Labelled photos from "ClasificadorCarnes_Colaborativo", an image-classification folder in yefferson12355/ClasificadorCarnes_Colaborativo. The possible labels are: alpaca, llama.

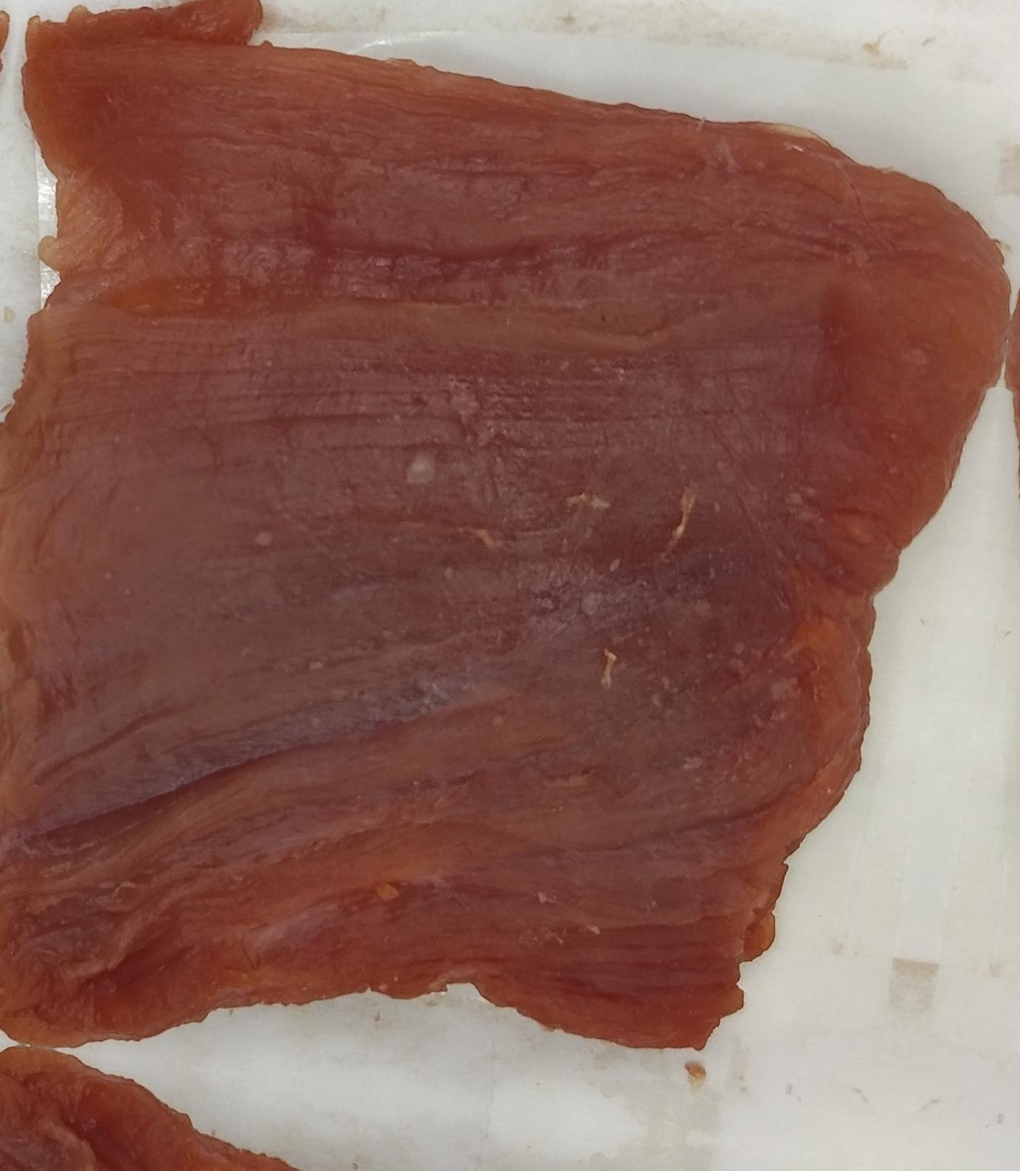
Label: llama

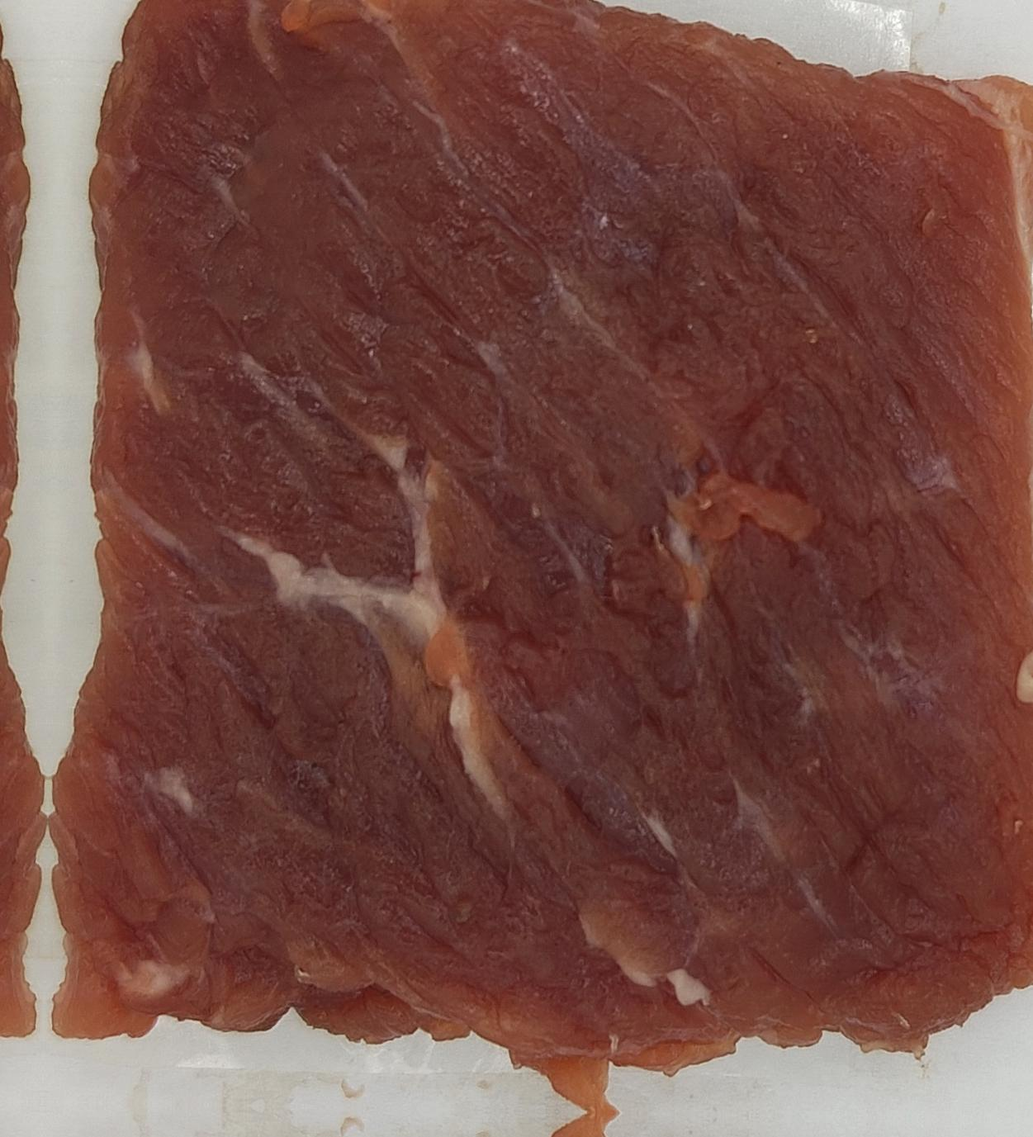
Label: llama

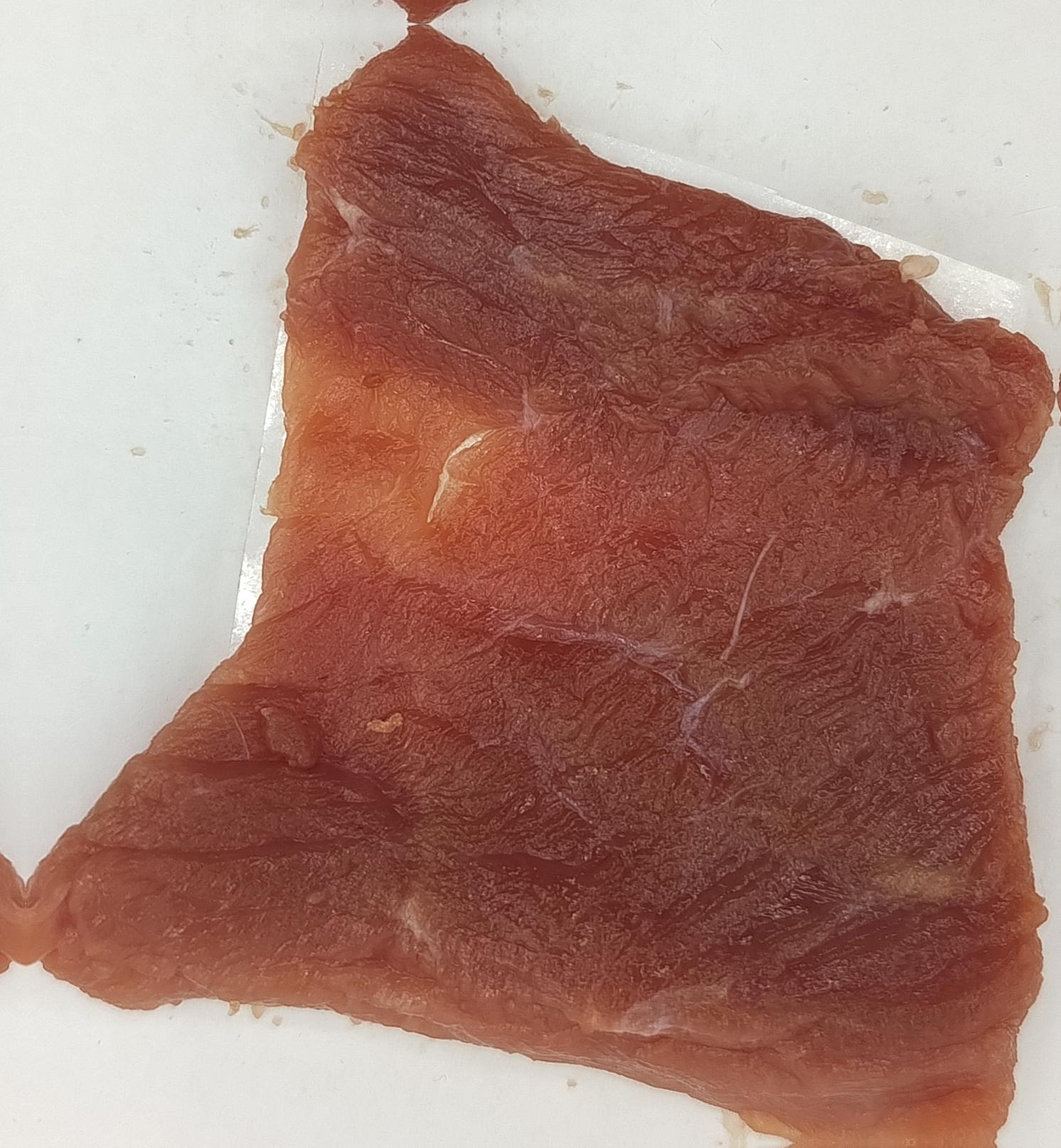
Label: alpaca

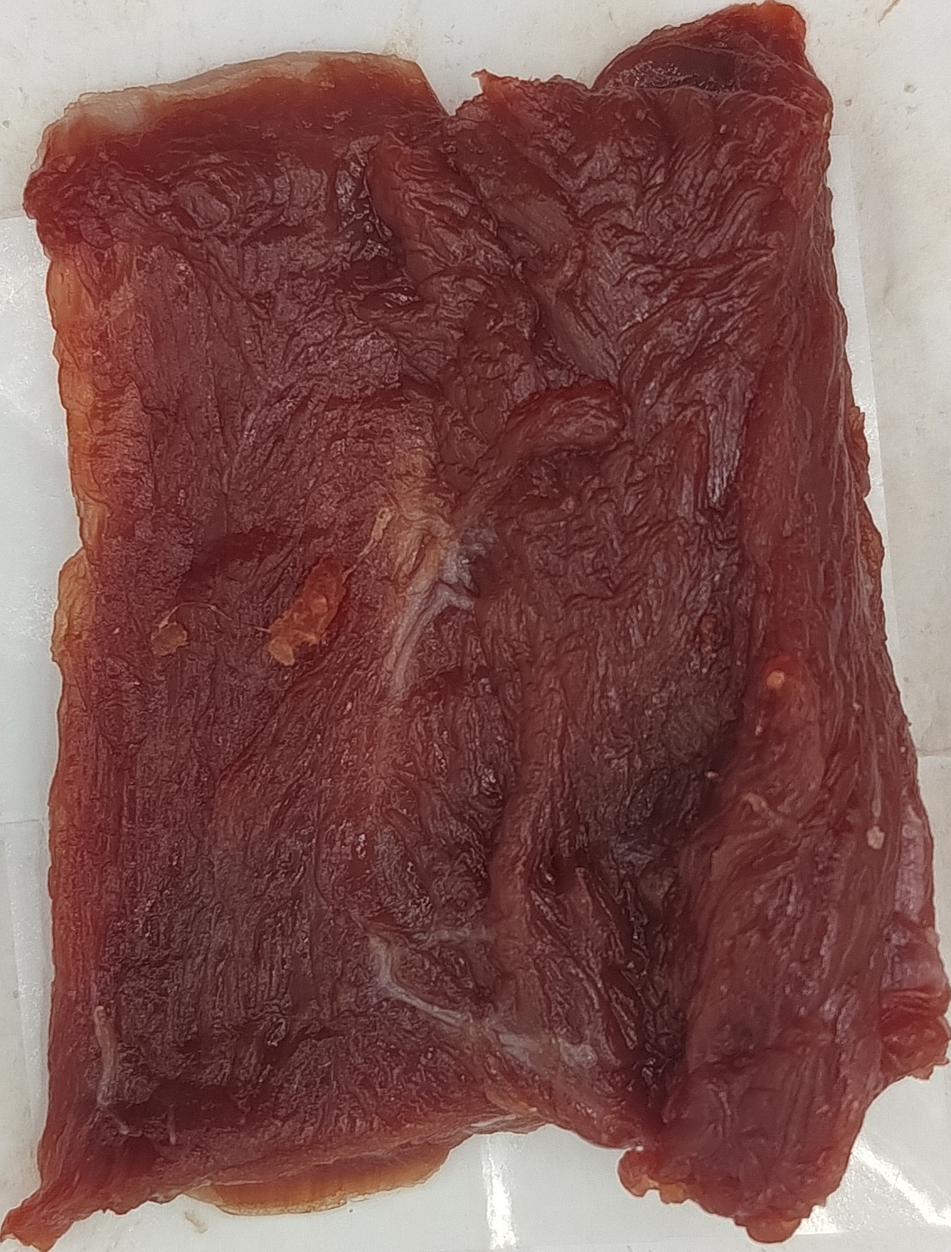
Label: llama

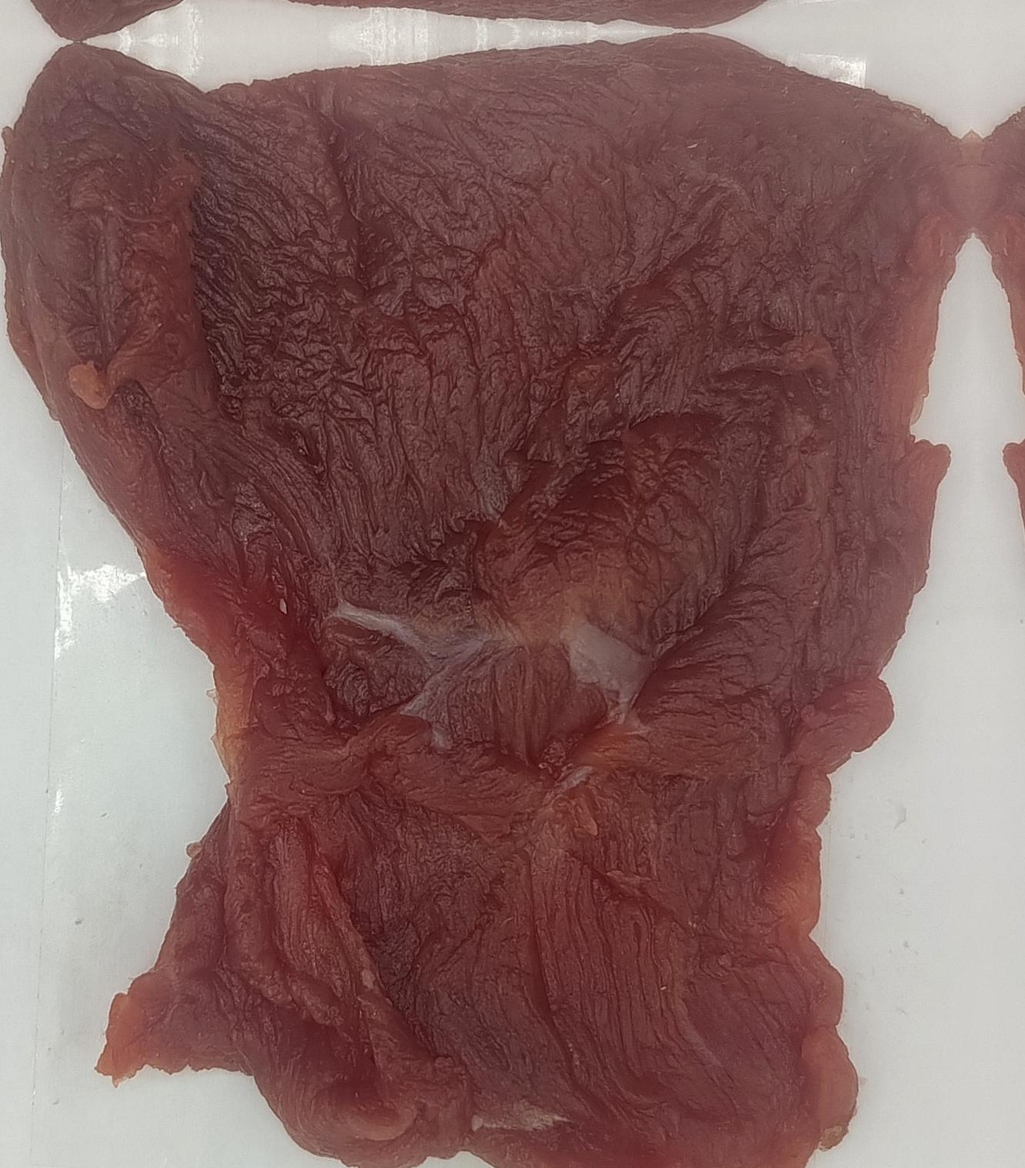
Label: alpaca

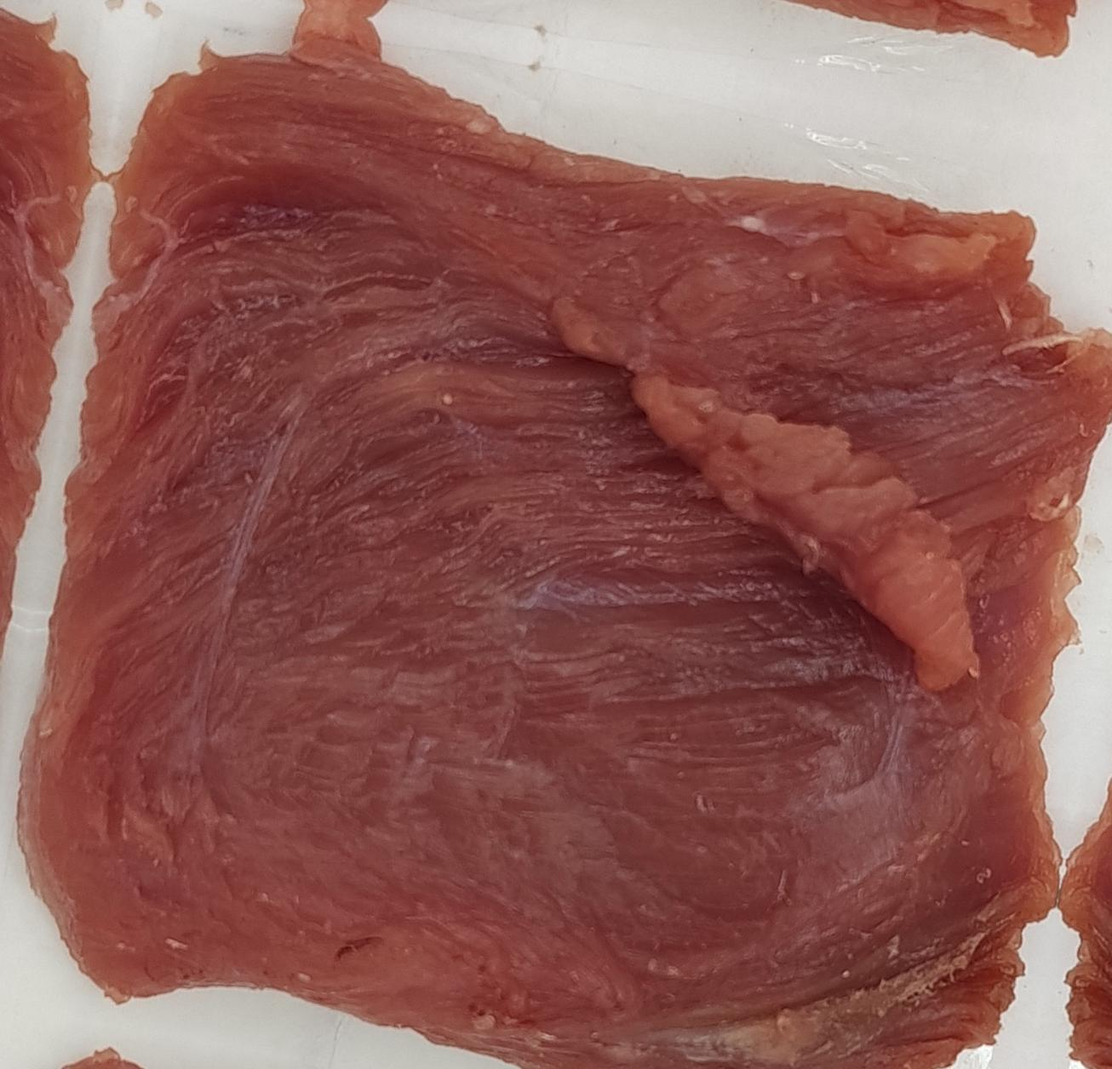
Label: alpaca
